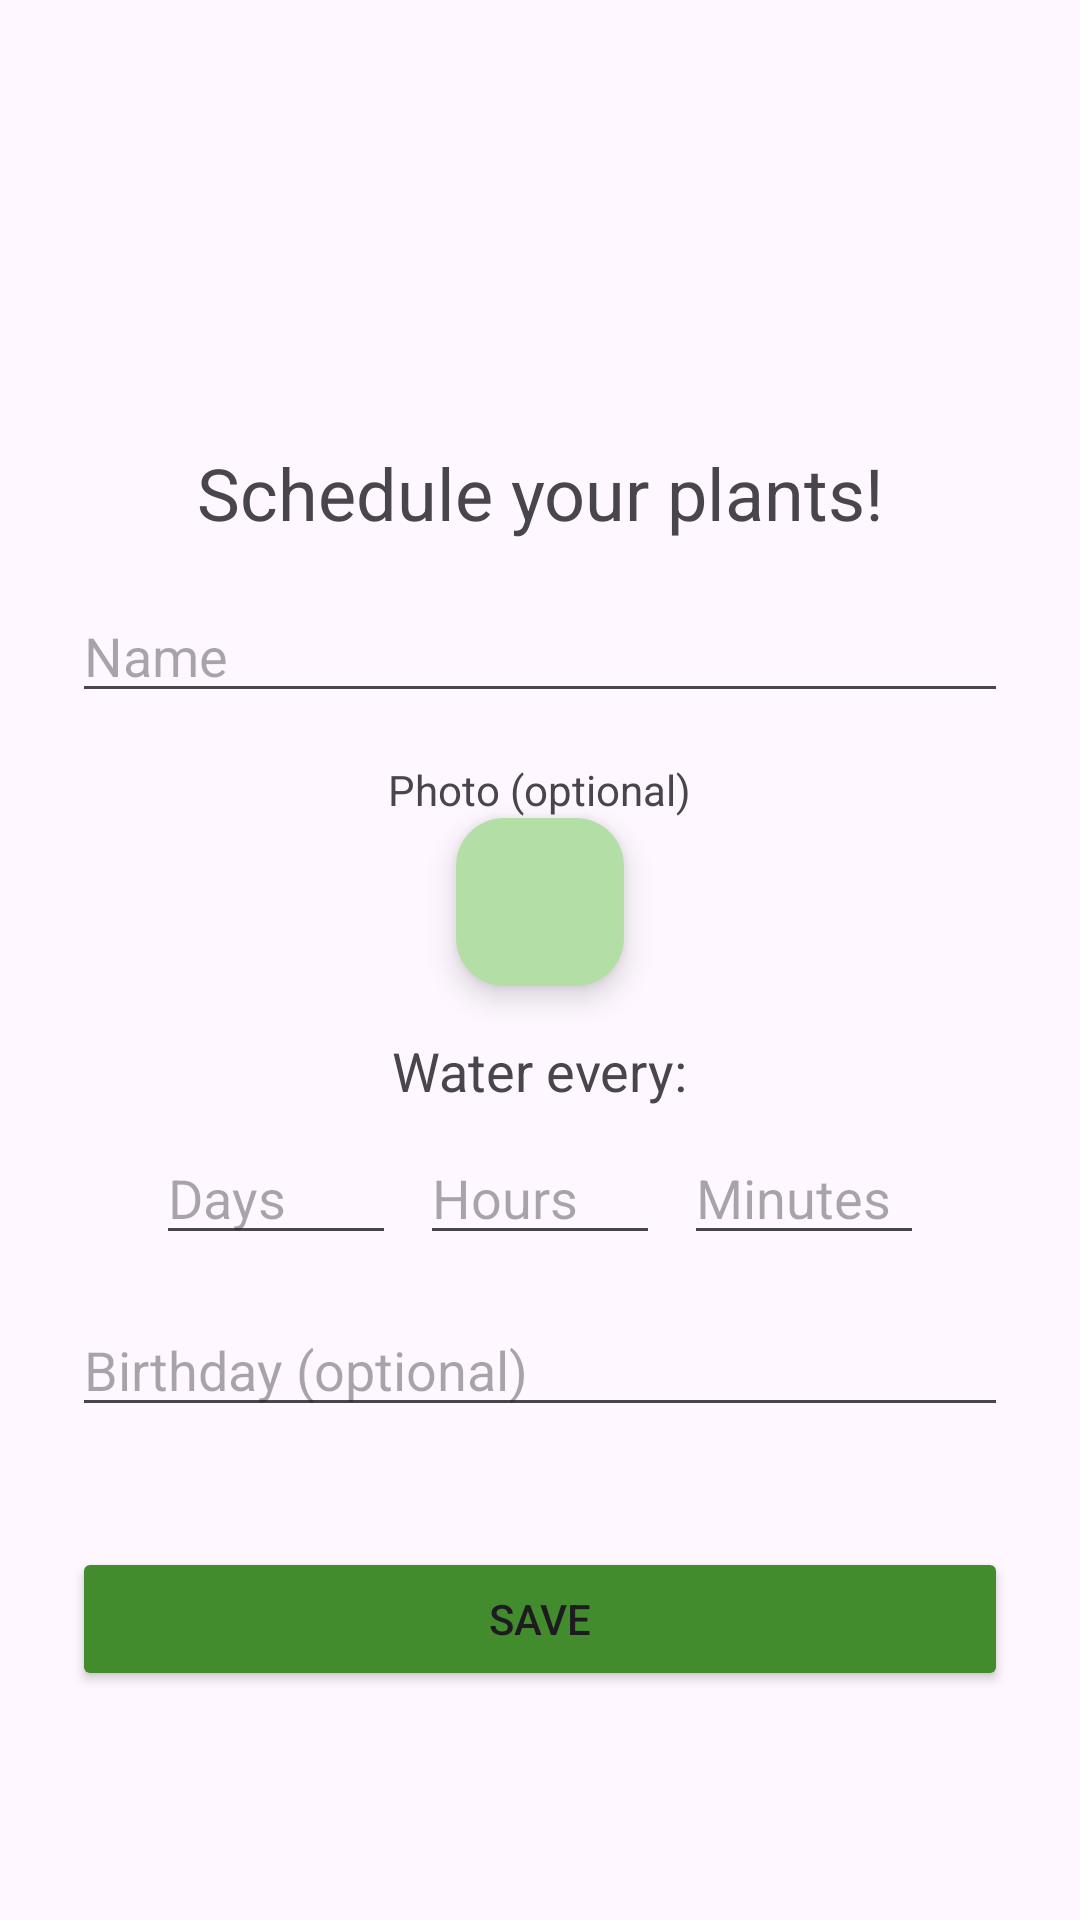

The Android layout XML behind this screen, and the referenced resources:
<!-- AndroidManifest.xml: application theme Theme.Plantify_user -->
<!-- res/layout/fragment_add_new.xml -->
<?xml version="1.0" encoding="utf-8"?>
<ScrollView xmlns:android="http://schemas.android.com/apk/res/android"
    android:layout_width="match_parent"
    android:layout_height="match_parent">

    <LinearLayout
        android:layout_width="match_parent"
        android:layout_height="wrap_content"
        android:orientation="vertical"
        android:padding="24dp"
        android:layout_marginTop="100dp"
        android:gravity="center">

        
        <TextView
            android:id="@+id/addPlantTitle"
            android:layout_width="wrap_content"
            android:layout_height="wrap_content"
            android:text="@string/add_plant_title"
            android:textSize="24sp"
            android:gravity="center"
            android:layout_marginTop="24dp"
            android:layout_marginBottom="16dp"/>

        
        <EditText
            android:id="@+id/editTextPlantName"
            android:layout_width="match_parent"
            android:layout_height="wrap_content"
            android:ems="10"
            android:hint="@string/add_plant_editText_name"
            android:importantForAutofill="no"
            android:inputType="textPersonName"
            android:maxLength="28"
            android:layout_marginBottom="16dp" />
        <TextView
            android:id="@+id/takePhotoCaption"
            android:layout_width="wrap_content"
            android:layout_height="wrap_content"
            android:gravity="center"
            android:text="@string/add_plant_photo_preview_content_description" />
        
        <com.google.android.material.floatingactionbutton.FloatingActionButton
            android:id="@+id/buttonTakePlantPhoto"
            android:layout_width="wrap_content"
            android:layout_height="wrap_content"
            android:src="@drawable/ic_menu_camera"
            android:backgroundTint="#B3DFA6"
            android:contentDescription="@string/add_plant_camera_button_content_description"
            android:layout_marginBottom="16dp"
            android:layout_gravity="center"/>


        <ImageView
            android:id="@+id/plantPhotoPreview"
            android:layout_width="match_parent"
            android:layout_height="200dp"
            android:src="@drawable/side_nav_bar"
            android:adjustViewBounds="true"
            android:visibility="gone"
            android:scaleType="fitXY"
            android:layout_marginBottom="16dp"/>

        
        <TextView
            android:id="@+id/wateringInterval"
            android:layout_width="wrap_content"
            android:layout_height="wrap_content"
            android:text="@string/add_plant_watering_interval_label"
            android:textSize="18sp"
            android:layout_marginBottom="8dp"/>

        <LinearLayout
            android:layout_width="match_parent"
            android:layout_height="wrap_content"
            android:orientation="horizontal"
            android:gravity="center"
            android:layout_marginBottom="16dp">

            <EditText
                android:id="@+id/editTextWateringIntervalDays"
                android:layout_width="80dp"
                android:layout_height="wrap_content"
                android:ems="10"
                android:hint="@string/add_plant_interval_days"
                android:importantForAutofill="no"
                android:inputType="number"
                android:maxLength="3"
                android:layout_marginEnd="8dp" />

            <EditText
                android:id="@+id/editTextWateringIntervalHours"
                android:layout_width="80dp"
                android:layout_height="wrap_content"
                android:ems="10"
                android:hint="@string/add_plant_interval_hours"
                android:importantForAutofill="no"
                android:inputType="number"
                android:maxLength="2"
                android:layout_marginEnd="8dp" />

            <EditText
                android:id="@+id/editTextWateringIntervalMinutes"
                android:layout_width="80dp"
                android:layout_height="wrap_content"
                android:ems="10"
                android:hint="@string/add_plant_interval_minutes"
                android:importantForAutofill="no"
                android:inputType="number"
                android:maxLength="2" />
        </LinearLayout>

        
        <EditText
            android:id="@+id/editTextPlantBirthday"
            android:layout_width="match_parent"
            android:layout_height="wrap_content"
            android:ems="10"
            android:hint="@string/add_plant_editText_birthday"
            android:inputType="date"
            android:importantForAutofill="no"
            android:focusable="false"
            android:cursorVisible="false"
            android:layout_marginBottom="16dp"/>

        


        
        <Button
            android:id="@+id/addPlantButton"
            android:layout_width="match_parent"
            android:layout_height="wrap_content"
            android:backgroundTint="@color/primary"
            android:text="@string/add_plant_save_button_label"
            android:layout_marginTop="24dp"/>

    </LinearLayout>

</ScrollView>
<!-- resources referenced by this layout -->
<resources>
  <color name="primary">#428c2d</color>
  <string name="add_plant_camera_button_content_description">Opens the camera to take a photo of your plant</string>
  <string name="add_plant_editText_birthday">Birthday (optional)</string>
  <string name="add_plant_editText_name">Name</string>
  <string name="add_plant_interval_days">Days</string>
  <string name="add_plant_interval_hours">Hours</string>
  <string name="add_plant_interval_minutes">Minutes</string>
  <string name="add_plant_photo_preview_content_description">Photo (optional)</string>
  <string name="add_plant_save_button_label">Save</string>
  <string name="add_plant_title">Schedule your plants!</string>
  <string name="add_plant_watering_interval_label">Water every:</string>
  <style name="Theme.Plantify_user" parent="Base.Theme.Plantify_user" />
  <style name="Base.Theme.Plantify_user" parent="Theme.Material3.DayNight.NoActionBar">
          
          <item name="android:windowFullscreen">true</item> 
          <item name="android:windowTranslucentNavigation">true</item> 
      </style>
</resources>
